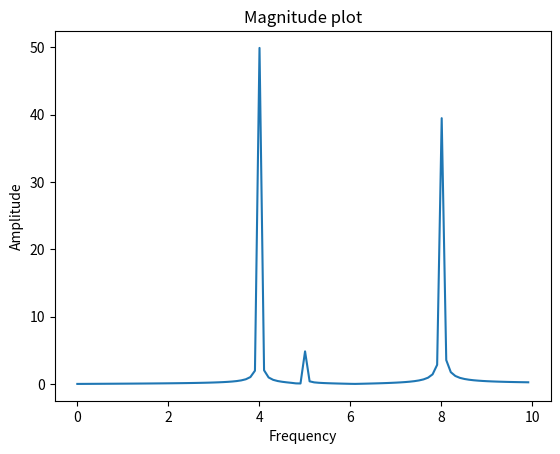

Write the Python code that produced this figure.
import numpy as np
import matplotlib.pyplot as plt
import scipy.fftpack

'''
actually magnitude plot is the plot of the harmonic  vs the amplitude of the corresponding harmonic 
'''

n = np.linspace(0,10,1000)

x = 5*np.sin(2*5*np.pi*n) + 50*np.sin(2*4*np.pi*n) + 40 * np.sin(2*np.pi*8*n)


xf = scipy.fftpack.fft(x)


power = abs(xf)*2 #multiplied by 2 because the amplitude is distributed to the the complex conjugate part too

plt.plot(10*n[0:100],power[0:100]/1000) #must scale otherwise plot wont be accurate
plt.title("Magnitude plot")
plt.xlabel("Frequency")
plt.ylabel("Amplitude")

plt.show()





